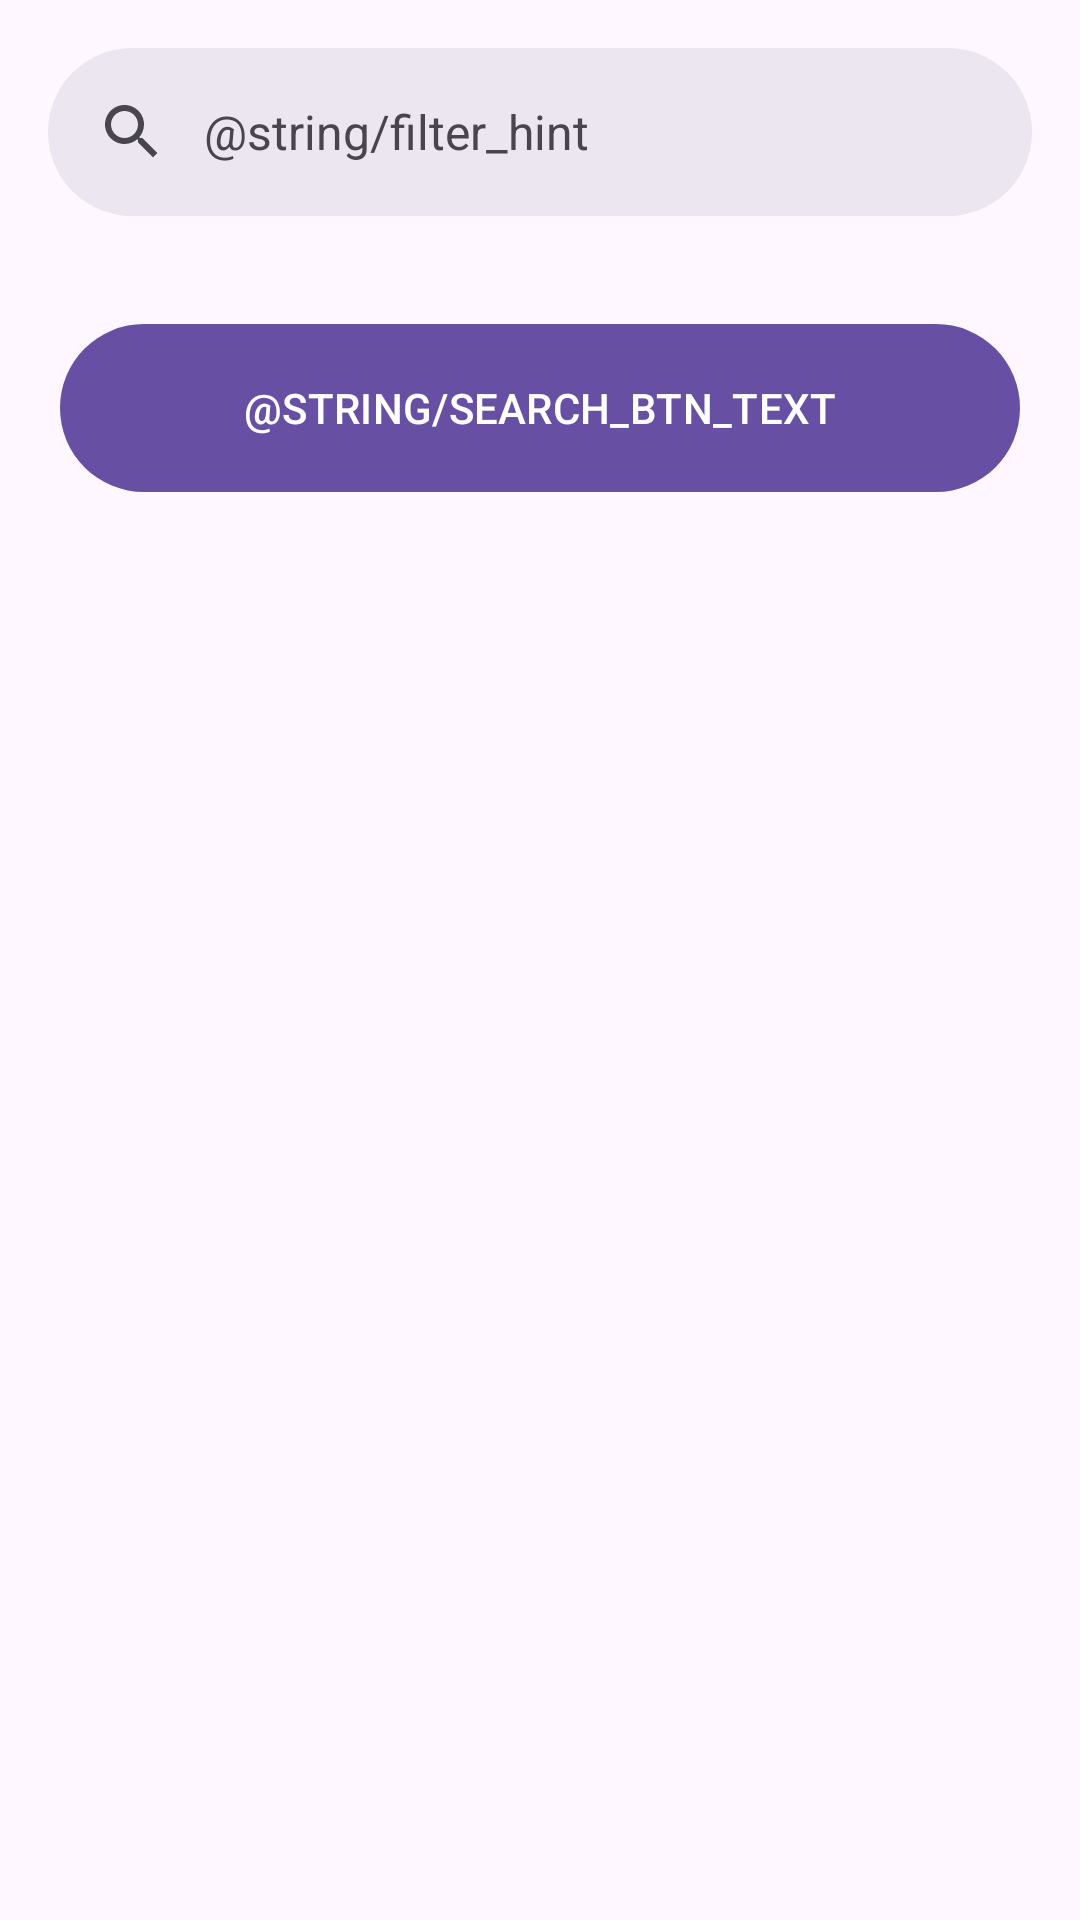

Reconstruct the res/layout file that produces this screen, plus the resources it refers to.
<!-- AndroidManifest.xml: application theme Theme.AppGalleryHelena -->
<!-- res/layout/fragment_data_agg_portrait.xml -->
<?xml version="1.0" encoding="utf-8"?>
<layout xmlns:android="http://schemas.android.com/apk/res/android"
    xmlns:app="http://schemas.android.com/apk/res-auto"
    xmlns:tools="http://schemas.android.com/tools">

    <androidx.coordinatorlayout.widget.CoordinatorLayout
        android:layout_width="match_parent"
        android:layout_height="match_parent">

        <androidx.core.widget.NestedScrollView
            android:layout_width="match_parent"
            android:layout_height="match_parent"
            android:fillViewport="true"
            app:layout_behavior="com.google.android.material.appbar.AppBarLayout$ScrollingViewBehavior">

            <androidx.constraintlayout.widget.ConstraintLayout
                android:layout_width="match_parent"
                android:layout_height="match_parent">

                <androidx.constraintlayout.widget.ConstraintLayout
                    android:layout_width="match_parent"
                    android:layout_height="0dp"
                    app:layout_constraintTop_toBottomOf="@id/app_bar">

                    <com.google.android.material.button.MaterialButton
                        android:id="@+id/btnSearch"
                        android:layout_width="320dp"
                        android:layout_height="64dp"
                        android:layout_marginVertical="16dp"
                        android:text="@string/search_btn_text"
                        android:textAllCaps="true"
                        app:layout_constraintEnd_toEndOf="parent"
                        app:layout_constraintStart_toStartOf="parent"
                        app:layout_constraintTop_toTopOf="parent" />

                    <androidx.recyclerview.widget.RecyclerView
                        android:id="@+id/rvImages"
                        android:layout_width="match_parent"
                        android:layout_height="0dp"
                        android:layout_marginHorizontal="8dp"
                        android:layout_marginVertical="16dp"
                        android:nestedScrollingEnabled="false"
                        app:layout_constraintEnd_toEndOf="parent"
                        app:layout_constraintStart_toStartOf="parent"
                        app:layout_constraintTop_toBottomOf="@id/btnSearch"
                        tools:listitem="@layout/image_list_item" />

                </androidx.constraintlayout.widget.ConstraintLayout>

                <com.google.android.material.appbar.AppBarLayout
                    android:id="@+id/app_bar"
                    android:layout_width="match_parent"
                    android:layout_height="wrap_content"
                    app:layout_constraintEnd_toEndOf="parent"
                    app:layout_constraintStart_toStartOf="parent"
                    app:layout_constraintTop_toTopOf="parent">

                    <com.google.android.material.search.SearchBar
                        android:id="@+id/search_bar"
                        android:layout_width="match_parent"
                        android:layout_height="wrap_content"
                        android:hint="@string/filter_hint" />

                </com.google.android.material.appbar.AppBarLayout>

            </androidx.constraintlayout.widget.ConstraintLayout>

        </androidx.core.widget.NestedScrollView>

    </androidx.coordinatorlayout.widget.CoordinatorLayout>

</layout>
<!-- res/layout/image_list_item.xml (included above) -->
<?xml version="1.0" encoding="utf-8"?>
<layout xmlns:android="http://schemas.android.com/apk/res/android"
    xmlns:app="http://schemas.android.com/apk/res-auto"
    xmlns:tools="http://schemas.android.com/tools">

    <data>

        <variable
            name="dataAgg"
            type="com.castro.helena.app.appgallery.helena.domain.model.DataAgg" />

        <variable
            name="itemClickListener"
            type="com.castro.helena.app.appgallery.helena.presentation.dataagg.ItemDataAggClickListener" />
    </data>

    <androidx.constraintlayout.widget.ConstraintLayout
        android:layout_width="wrap_content"
        android:layout_height="wrap_content"
        android:onClick="@{() -> itemClickListener.onItemClicked(dataAgg)}">

        <com.google.android.material.imageview.ShapeableImageView
            android:id="@+id/imageView"
            android:layout_width="match_parent"
            android:layout_height="match_parent"
            android:layout_marginHorizontal="8dp"
            android:layout_marginVertical="8dp"
            app:layout_constraintBottom_toBottomOf="parent"
            app:layout_constraintEnd_toEndOf="parent"
            app:layout_constraintStart_toStartOf="parent"
            app:layout_constraintTop_toTopOf="parent"
            tools:src="@drawable/ic_launcher_background" />

    </androidx.constraintlayout.widget.ConstraintLayout>

</layout>
<!-- resources referenced by this layout -->
<resources>
  <style name="Theme.AppGalleryHelena" parent="Base.Theme.AppGalleryHelena" />
  <style name="Base.Theme.AppGalleryHelena" parent="Theme.Material3.DayNight.NoActionBar">
          
          
      </style>
</resources>
